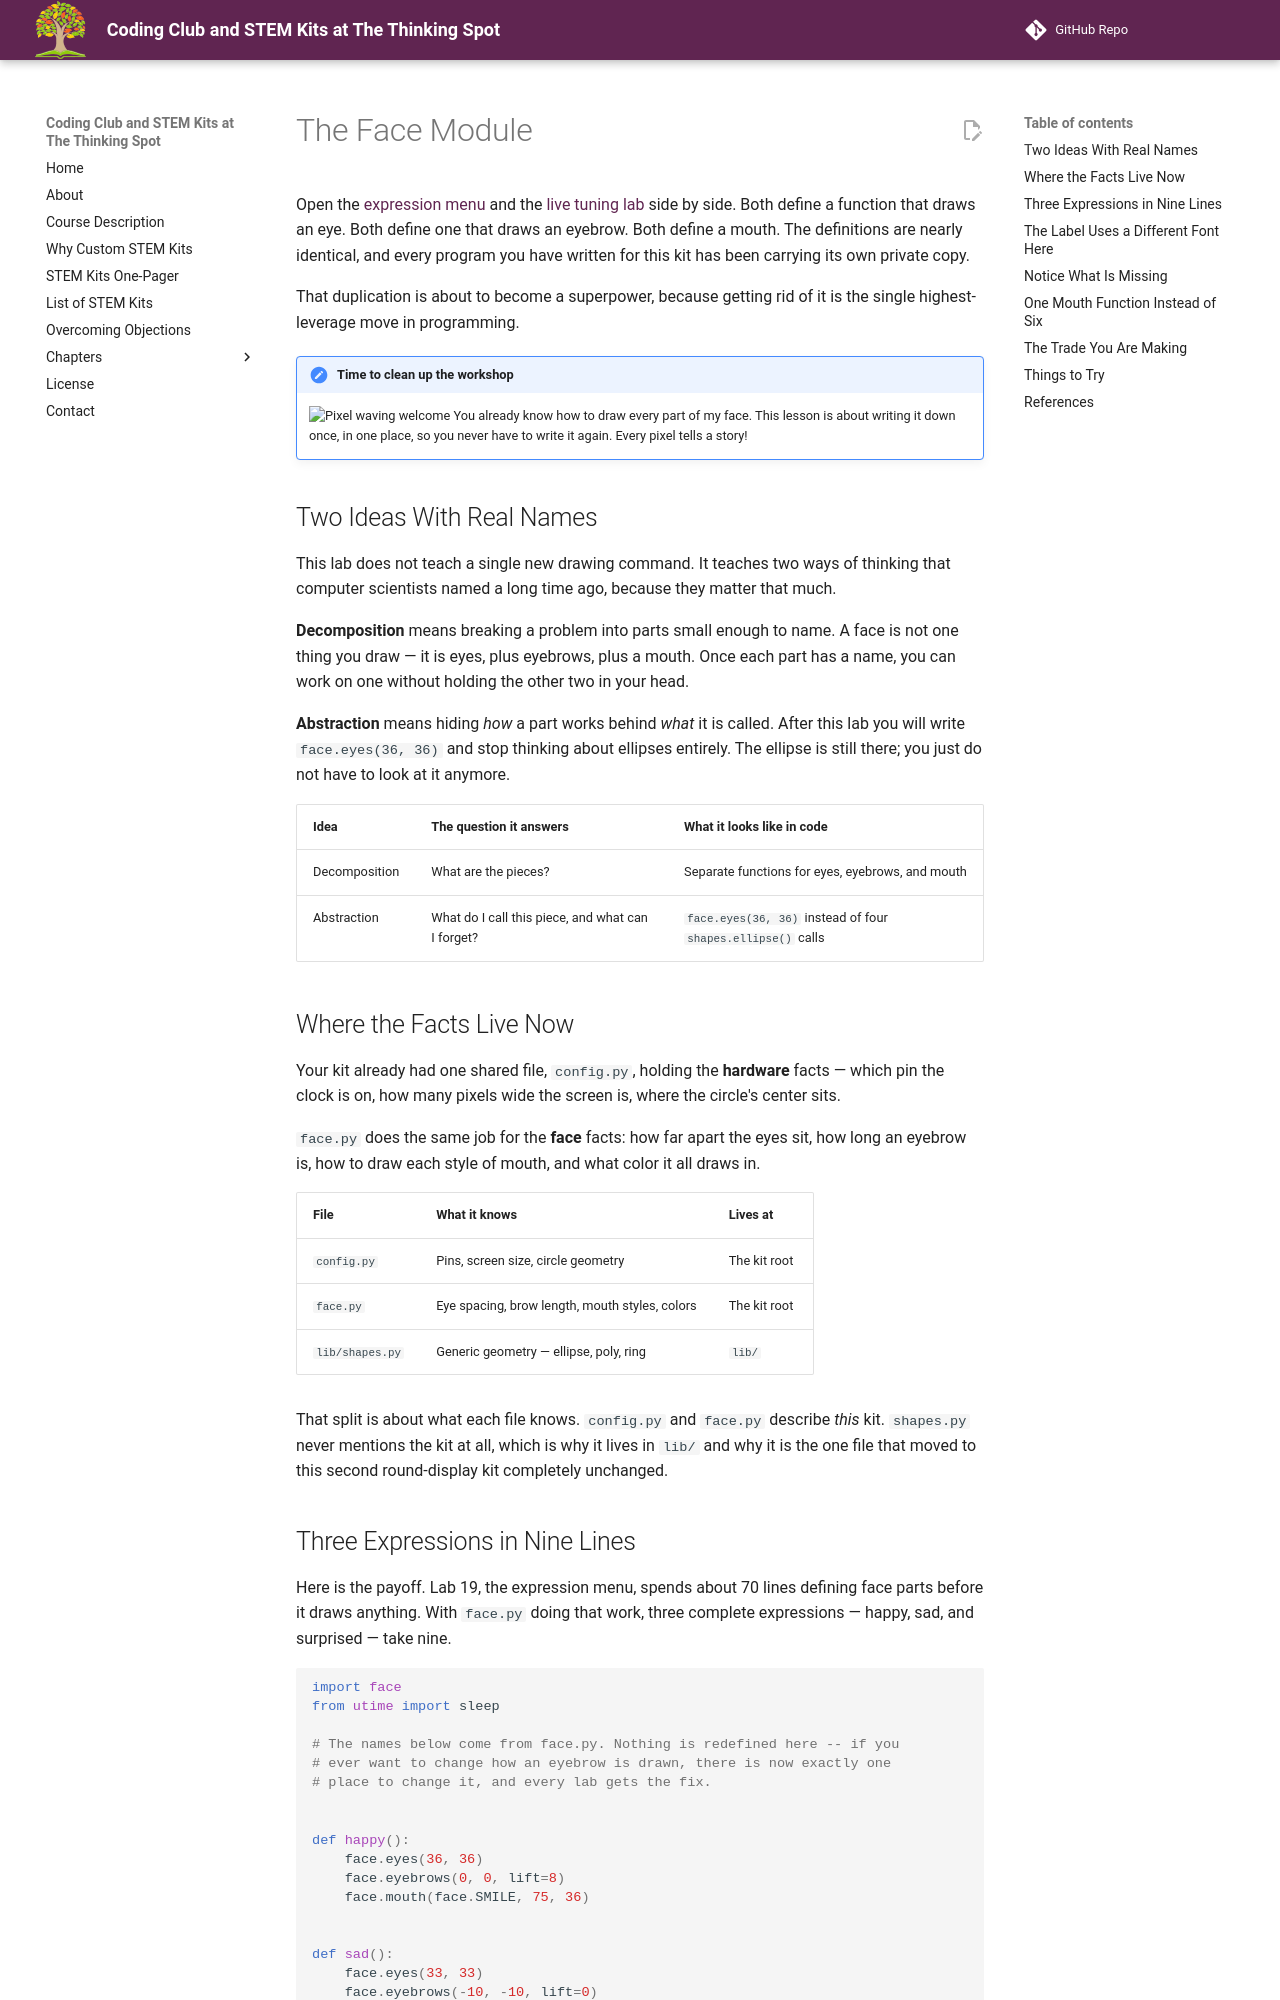

repository: dmccreary/thinking-spot-demos · page: kits/sw-gc9b72/face-module/index.html · generator: mkdocs

# The Face Module

Open the [expression menu](../emotion-modes/index.md) and the
[live tuning lab](../face-parameters/index.md) side by side. Both define a function that draws an
eye. Both define one that draws an eyebrow. Both define a mouth. The definitions are nearly
identical, and every program you have written for this kit has been carrying its own private copy.

That duplication is about to become a superpower, because getting rid of it is the single
highest-leverage move in programming.

!!! mascot-welcome "Time to clean up the workshop"
    ![Pixel waving welcome](../../../img/mascot/welcome.png){ class="mascot-admonition-img" }
    You already know how to draw every part of my face. This lesson is about writing it down once, in one place, so you never have to write it again. Every pixel tells a story!

## Two Ideas With Real Names

This lab does not teach a single new drawing command. It teaches two ways of thinking that computer
scientists named a long time ago, because they matter that much.

**Decomposition** means breaking a problem into parts small enough to name. A face is not one thing
you draw — it is eyes, plus eyebrows, plus a mouth. Once each part has a name, you can work on one
without holding the other two in your head.

**Abstraction** means hiding *how* a part works behind *what* it is called. After this lab you will
write `face.eyes(36, 36)` and stop thinking about ellipses entirely. The ellipse is still there; you
just do not have to look at it anymore.

| Idea | The question it answers | What it looks like in code |
|---|---|---|
| Decomposition | What are the pieces? | Separate functions for eyes, eyebrows, and mouth |
| Abstraction | What do I call this piece, and what can I forget? | `face.eyes(36, 36)` instead of four `shapes.ellipse()` calls |

## Where the Facts Live Now

Your kit already had one shared file, `config.py`, holding the **hardware** facts — which pin the
clock is on, how many pixels wide the screen is, where the circle's center sits.

`face.py` does the same job for the **face** facts: how far apart the eyes sit, how long an eyebrow
is, how to draw each style of mouth, and what color it all draws in.

| File | What it knows | Lives at |
|---|---|---|
| `config.py` | Pins, screen size, circle geometry | The kit root |
| `face.py` | Eye spacing, brow length, mouth styles, colors | The kit root |
| `lib/shapes.py` | Generic geometry — ellipse, poly, ring | `lib/` |

That split is about what each file knows. `config.py` and `face.py` describe *this* kit. `shapes.py`
never mentions the kit at all, which is why it lives in `lib/` and why it is the one file that moved
to this second round-display kit completely unchanged.
